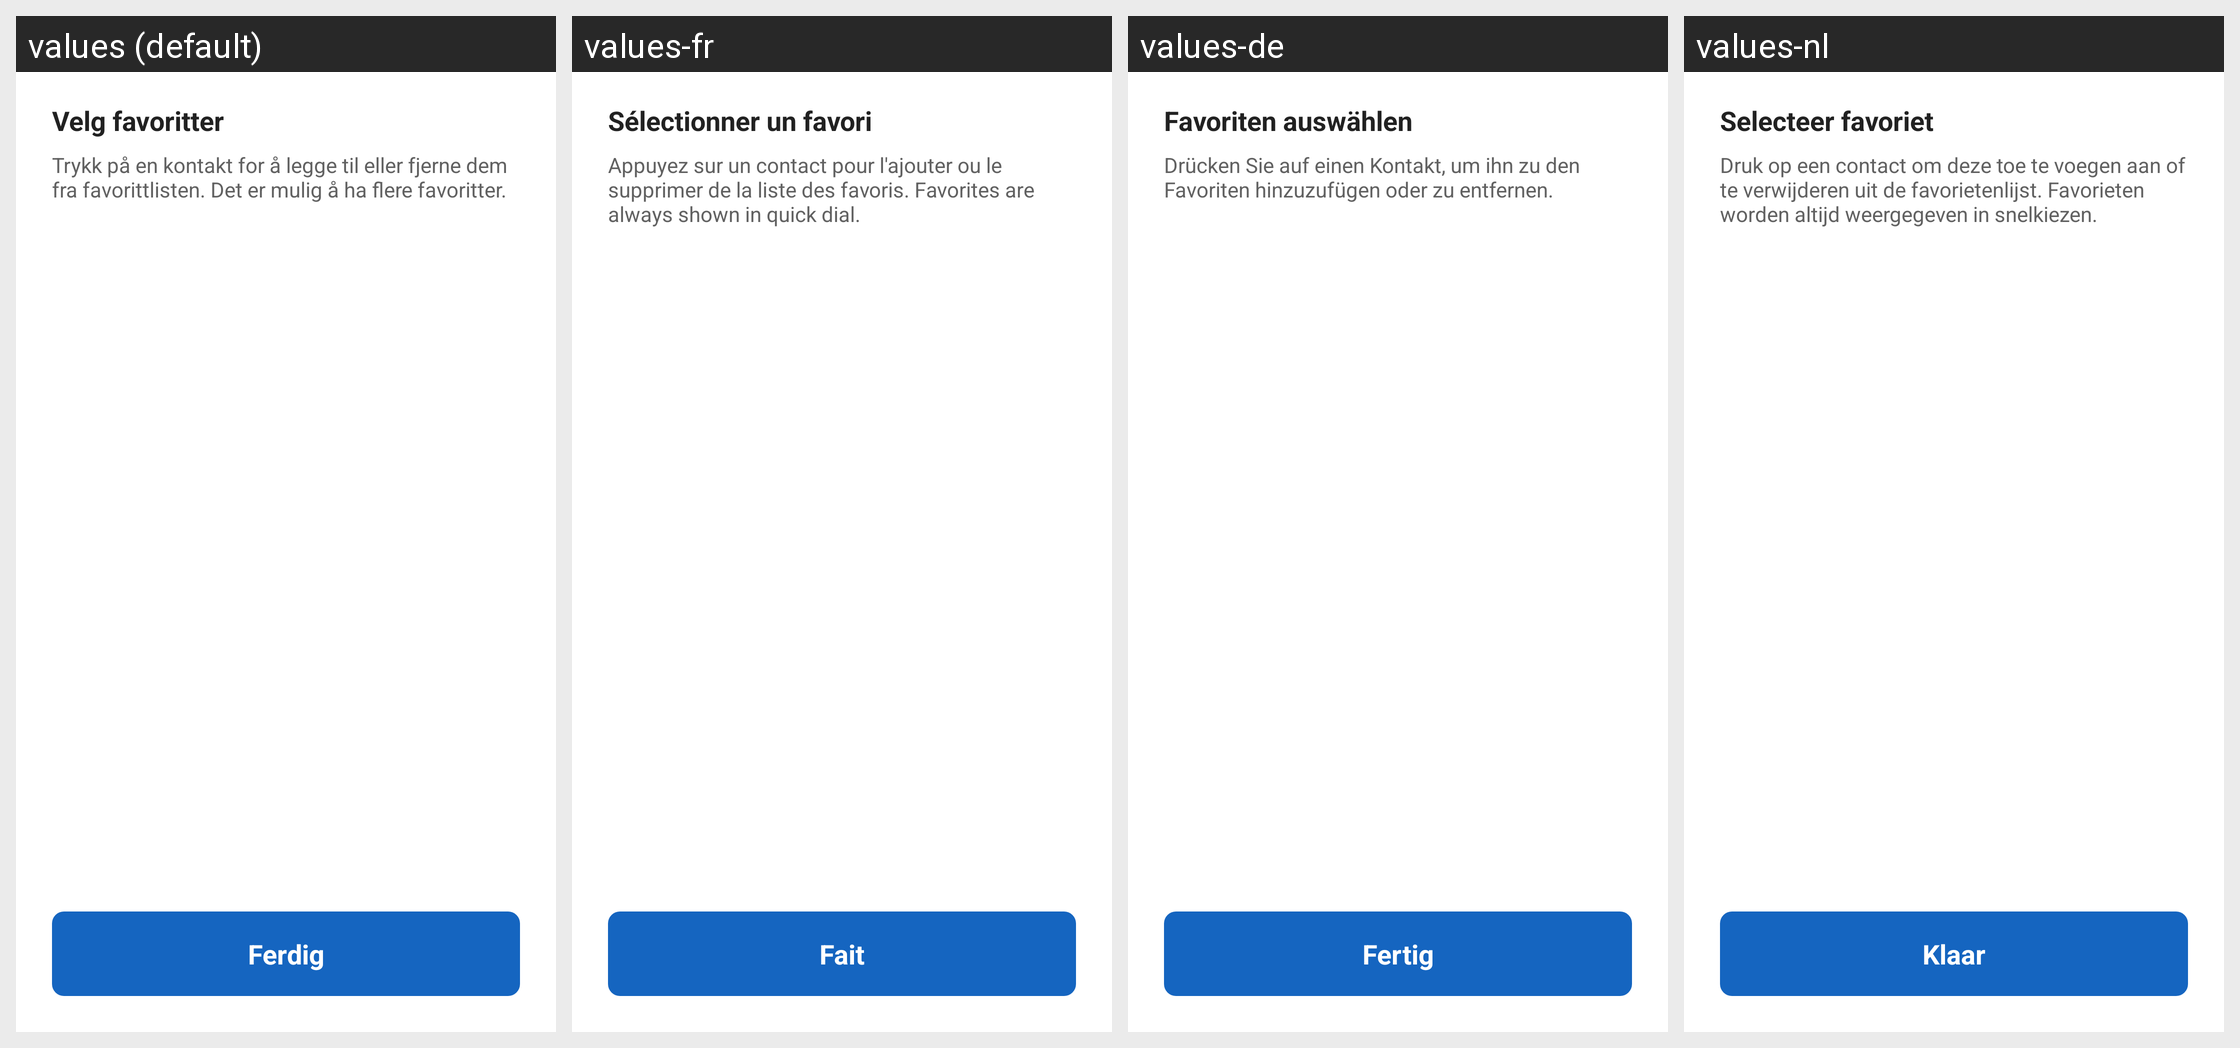

Strings drawn on this Android screen and how each of the app's shown locales translates them:
Android screen res/layout/dialog_manage_favorites.xml rendered under 4 locales, left to right: values (default), values-fr, values-de, values-nl. Device: Nexus 5 (rendered at 1080×1920; each locale shown at half size, 540×960, under a caption strip naming it); theme Theme.TV_caller_app.
Other locales in the repository, not shown: values-en, values-fi, values-sv.
Strings drawn on this screen, with the default value and each locale's value (text and hints the layout hard-codes, and strings that could not be matched under every locale, appear in the picture but are not listed):

manage_favorites_title
  values: Velg favoritter
  values-fr: Sélectionner un favori
  values-de: Favoriten auswählen
  values-nl: Selecteer favoriet

manage_favorites_subtitle
  values: Trykk på en kontakt for å legge til eller fjerne dem fra favorittlisten. Det er mulig å ha flere favoritter.
  values-fr: Appuyez sur un contact pour l'ajouter ou le supprimer de la liste des favoris. Favorites are always shown in quick dial.
  values-de: Drücken Sie auf einen Kontakt, um ihn zu den Favoriten hinzuzufügen oder zu entfernen.
  values-nl: Druk op een contact om deze toe te voegen aan of te verwijderen uit de favorietenlijst. Favorieten worden altijd weergegeven in snelkiezen.

done
  values: Ferdig
  values-fr: Fait
  values-de: Fertig
  values-nl: Klaar
